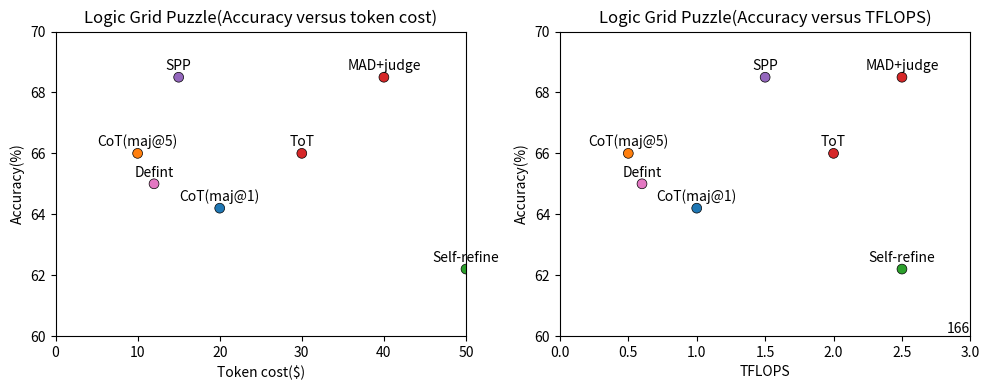

Here is the Python script that generated this plot: (Note: this script raises an exception after producing the figure.)
import matplotlib.pyplot as plt

# Dummy data based on visual inspection
methods = ["Self-refine", "ToT", "CoT(maj@1)", "CoT(maj@5)", "Defint", "SPP", "MAD+judge"]
accuracy = [62.2, 66.0, 64.2, 66.0, 65.0, 68.5, 68.5]
token_cost = [50, 30, 20, 10, 12, 15, 40]
tflops = [2.5, 2.0, 1.0, 0.5, 0.6, 1.5, 2.5]

colors = ['#2ca02c', '#d62728', '#1f77b4', '#ff7f0e', '#e377c2', '#9467bd', '#d62728']
# Note: MAD+judge and ToT share same color (red), SPP and MAD+judge share same color (dark red) in image

# Set figure size
fig, (ax1, ax2) = plt.subplots(1, 2, figsize=(10, 4))

# Left plot: Accuracy vs Token Cost
ax1.scatter(token_cost, accuracy, c=colors, s=50, edgecolors='black', linewidth=0.5)
for i, method in enumerate(methods):
    ax1.annotate(method, (token_cost[i], accuracy[i]), textcoords='offset points', xytext=(0, 5), ha='center', fontsize=10)
ax1.set_title("Logic Grid Puzzle(Accuracy versus token cost)")
ax1.set_xlabel("Token cost($)")
ax1.set_ylabel("Accuracy(%)")
ax1.set_ylim(60, 70)
ax1.set_xlim(0, 50)
ax1.set_yticks([60, 62, 64, 66, 68, 70])
ax1.set_xticks([0, 10, 20, 30, 40, 50])

# Right plot: Accuracy vs TFLOPS
ax2.scatter(tflops, accuracy, c=colors, s=50, edgecolors='black', linewidth=0.5)
for i, method in enumerate(methods):
    ax2.annotate(method, (tflops[i], accuracy[i]), textcoords='offset points', xytext=(0, 5), ha='center', fontsize=10)
ax2.set_title("Logic Grid Puzzle(Accuracy versus TFLOPS)")
ax2.set_xlabel("TFLOPS")
ax2.set_ylabel("Accuracy(%)")
ax2.set_ylim(60, 70)
ax2.set_xlim(0, 3.0)
ax2.set_yticks([60, 62, 64, 66, 68, 70])
ax2.set_xticks([0.0, 0.5, 1.0, 1.5, 2.0, 2.5, 3.0])
# Add "166" label at the far right (as seen in image, likely a mislabel)
ax2.text(3.0, 60, "166", ha='right', va='bottom', fontsize=10)

# Adjust layout
plt.tight_layout()
plt.savefig(r"eval_workspace_gpt-5.2-codex/Qwen3-VL-32B-Instruct/python/scatter_15.png", bbox_inches="tight")
